Run: headless pygame with SDL's dummy video driver; simulated clock (each Clock.tick advances the game by its frame time, no real sleeping); random seed 0; keys injected as events and as key.get_pressed() state; no mouse input.
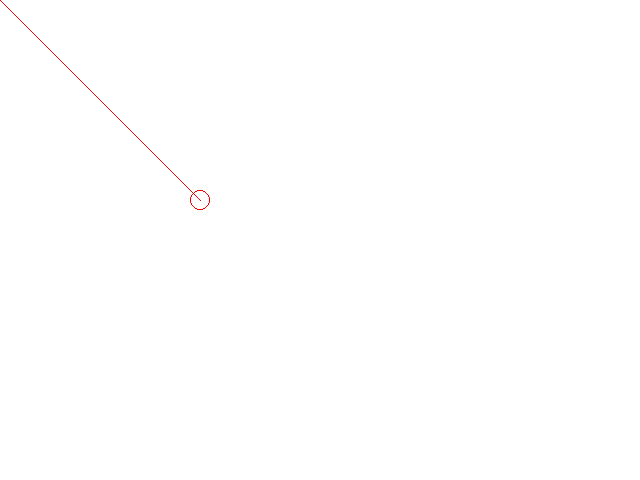
Frame 1 of 4 · flips 1–60 · no input
Frame 2 of 4 · flips 61–180 · tapped SPACE, RETURN · held RIGHT (→), D · screen unchanged from frame 1, image omitted
Frame 3 of 4 · flips 181–300 · held DOWN (↓), S · screen unchanged from frame 2, image omitted
Frame 4 of 4 · flips 301–420 · held LEFT (←), A, UP (↑), W · screen unchanged from frame 3, image omitted

The pygame program that drew these frames:

import pygame,sys
pygame.init()
screen=pygame.display.set_caption('hello world!')
screen=pygame.display.set_mode([640,480])
screen.fill([255,255,255])

while True:
    for event in pygame.event.get():
        if event.type==pygame.QUIT:sys.exit()
    pygame.draw.circle(screen,[255,0,0],[200,200],10,1)  #(surface color  center radius width )
    pygame.draw.line(screen,[255,0,0],[0,0],[200,200],1) #line(surface, color, start_pos, end_pos, width=1)
    pygame.display.flip()
